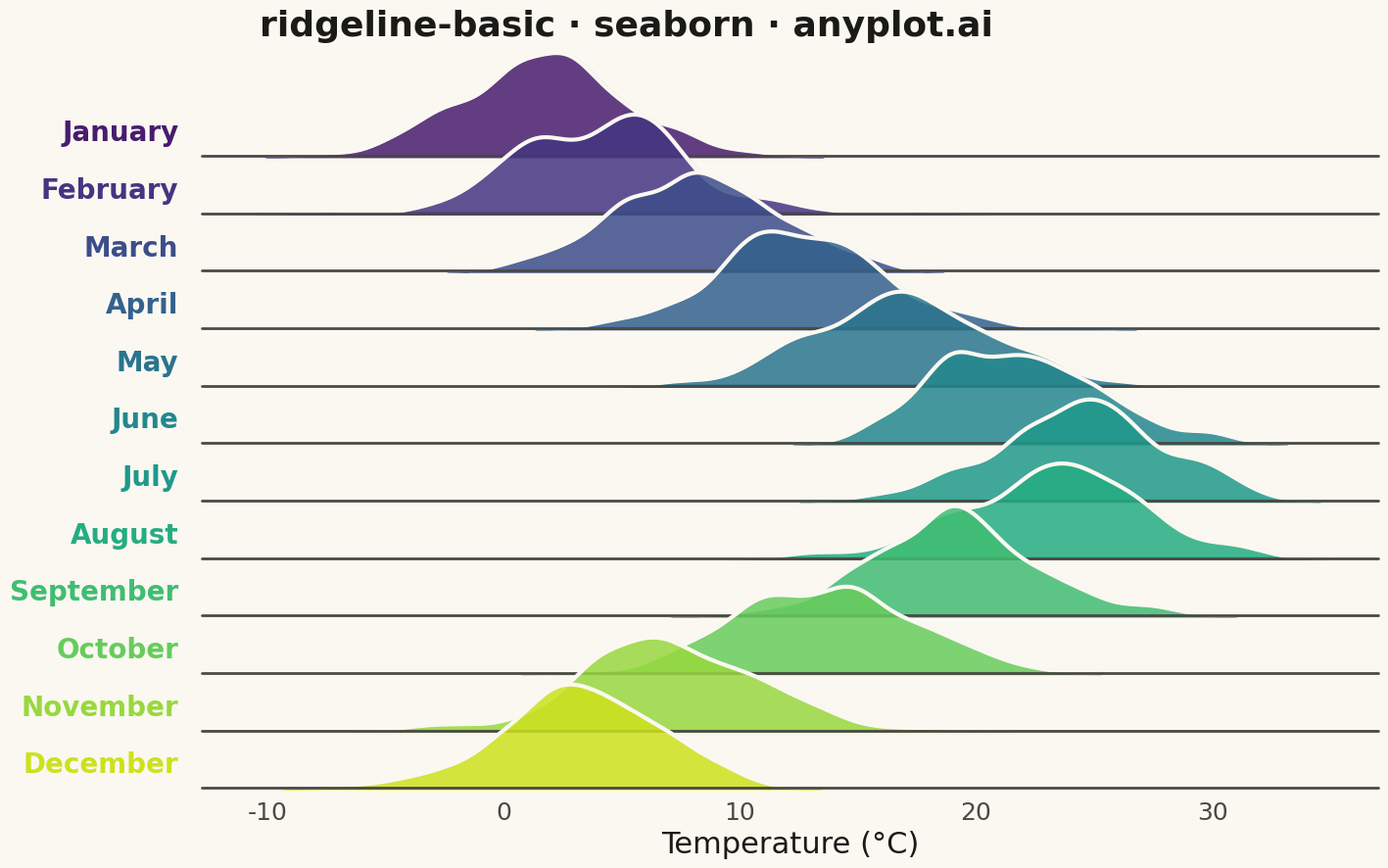

Recreate this plot in Python.
""" anyplot.ai
ridgeline-basic: Basic Ridgeline Plot
Library: seaborn 0.13.2 | Python 3.13.13
Quality: 91/100 | Updated: 2026-04-30
"""

import os

import matplotlib.pyplot as plt
import numpy as np
import pandas as pd
import seaborn as sns


# Theme tokens
THEME = os.getenv("ANYPLOT_THEME", "light")
PAGE_BG = "#FAF8F1" if THEME == "light" else "#1A1A17"
INK = "#1A1A17" if THEME == "light" else "#F0EFE8"
INK_SOFT = "#4A4A44" if THEME == "light" else "#B8B7B0"

# Data - Monthly temperature distributions (Northern Hemisphere seasonal pattern)
np.random.seed(42)

months = [
    "January",
    "February",
    "March",
    "April",
    "May",
    "June",
    "July",
    "August",
    "September",
    "October",
    "November",
    "December",
]

base_temps = [2, 4, 8, 13, 17, 21, 24, 23, 19, 13, 7, 3]

data = []
for month, base_temp in zip(months, base_temps, strict=True):
    temps = np.random.normal(base_temp, 3.5, 150)
    for temp in temps:
        data.append({"month": month, "temperature": temp})

df = pd.DataFrame(data)

# viridis gradient for 12 months (approved sequential colormap for 6+ groups)
palette = sns.color_palette("viridis", n_colors=12)

# Configure seaborn: transparent axes so figure background shows through
sns.set_theme(
    style="white",
    rc={
        "axes.facecolor": (0, 0, 0, 0),
        "figure.facecolor": PAGE_BG,
        "text.color": INK,
        "axes.labelcolor": INK,
        "xtick.color": INK_SOFT,
        "ytick.color": INK_SOFT,
    },
)

# FacetGrid ridgeline layout (January at top → December at bottom)
g = sns.FacetGrid(
    df, row="month", hue="month", aspect=15, height=0.6, palette=palette, row_order=months, hue_order=months
)

# Filled density curves
g.map(sns.kdeplot, "temperature", bw_adjust=0.8, clip_on=False, fill=True, alpha=0.85, linewidth=2.5)

# Outline in PAGE_BG color creates visual separation between overlapping ridges
g.map(sns.kdeplot, "temperature", bw_adjust=0.8, clip_on=False, color=PAGE_BG, linewidth=3)

# Baseline
g.map(plt.axhline, y=0, linewidth=2, linestyle="-", color=INK_SOFT, clip_on=False)


def label(x, color, label):
    ax = plt.gca()
    ax.text(
        -0.02, 0.2, label, fontsize=20, fontweight="bold", color=color, ha="right", va="center", transform=ax.transAxes
    )


g.map(label, "temperature")

# Overlap and cleanup
g.figure.subplots_adjust(hspace=-0.5)
g.set_titles("")
g.set(yticks=[], ylabel="")
g.despine(bottom=True, left=True)

g.axes[-1, 0].set_xlabel("Temperature (°C)", fontsize=22, color=INK)
g.axes[-1, 0].tick_params(axis="x", labelsize=18, colors=INK_SOFT)

g.figure.set_size_inches(16, 9)
g.figure.patch.set_facecolor(PAGE_BG)
g.figure.suptitle("ridgeline-basic · seaborn · anyplot.ai", fontsize=26, y=0.98, fontweight="bold", color=INK)

plt.savefig(f"plot-{THEME}.png", dpi=300, bbox_inches="tight", facecolor=PAGE_BG)
